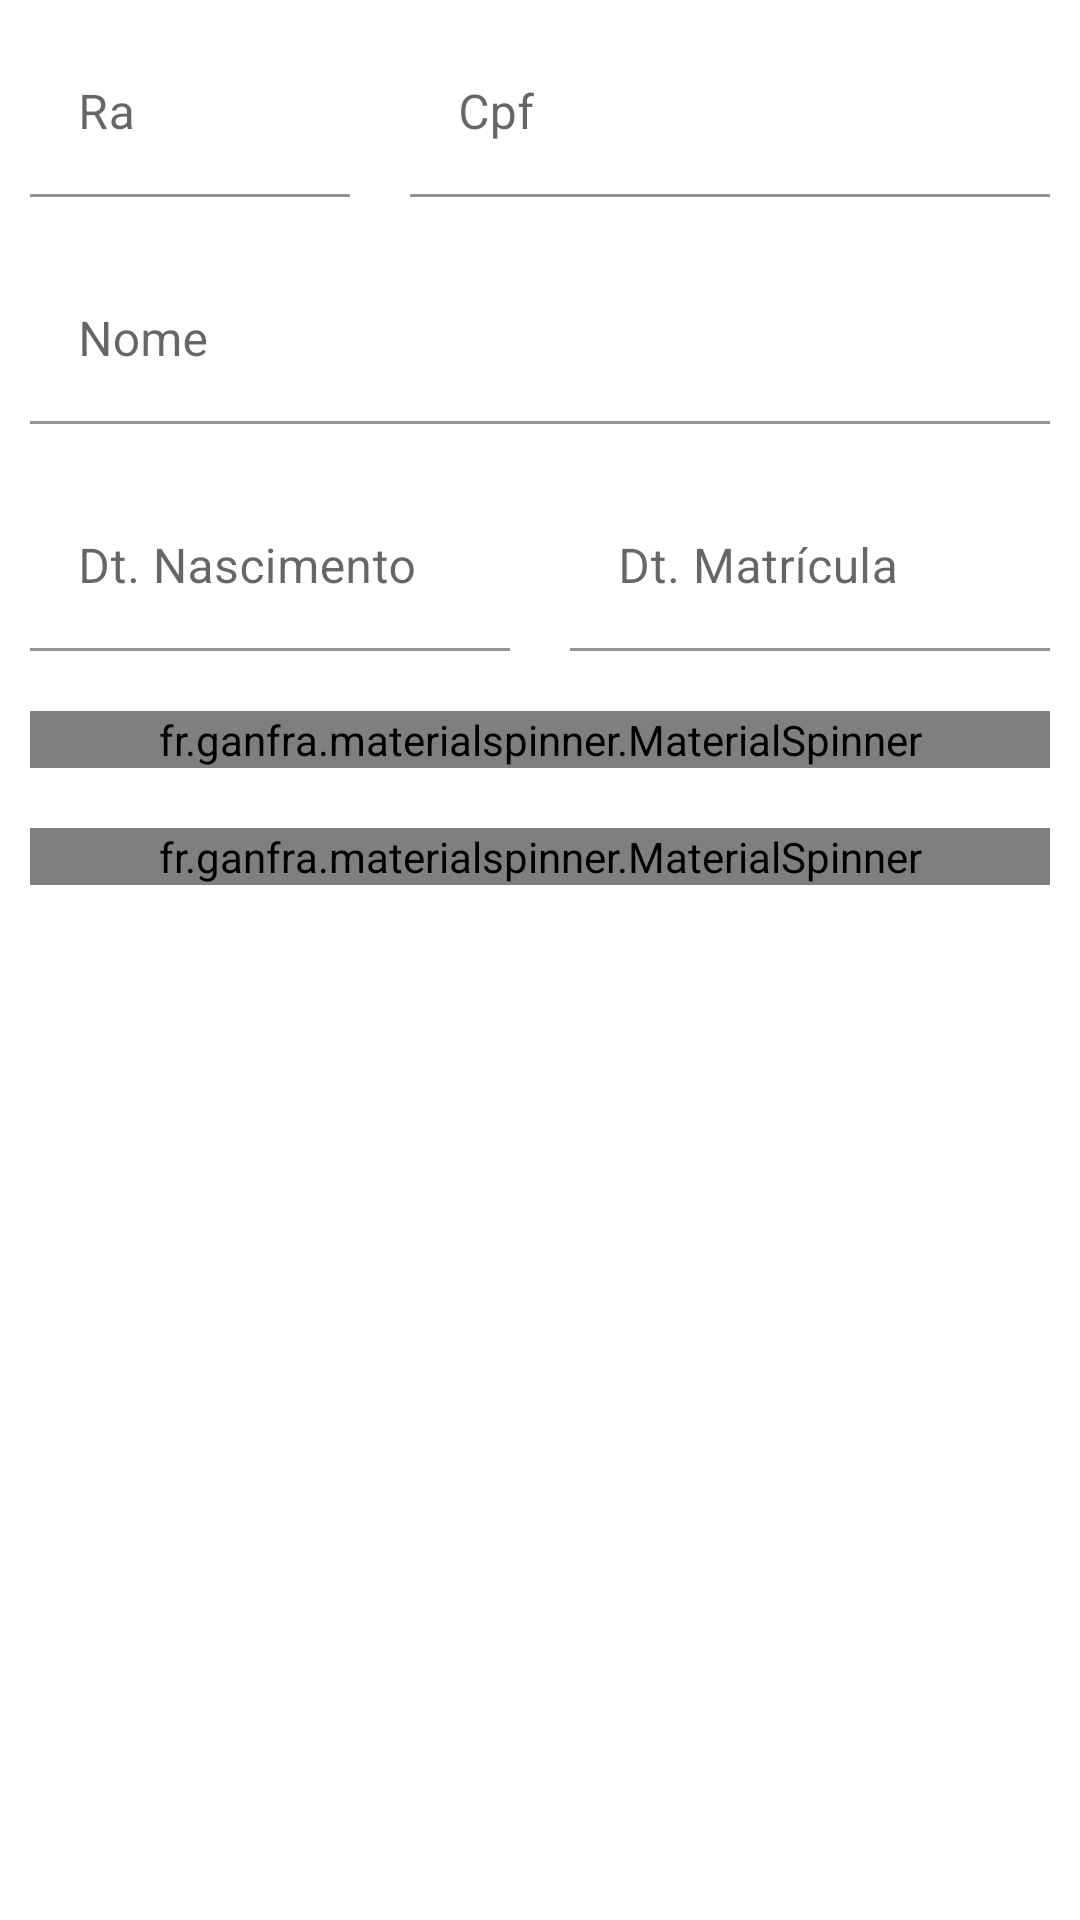

Produce the Android XML layout that renders to this screen, including the resource entries it uses.
<!-- AndroidManifest.xml: application theme Theme.AlunoOnline -->
<!-- res/layout/activity_cadastro_aluno.xml -->
<?xml version="1.0" encoding="utf-8"?>
<LinearLayout xmlns:android="http://schemas.android.com/apk/res/android"
    xmlns:app="http://schemas.android.com/apk/res-auto"
    xmlns:tools="http://schemas.android.com/tools"
    android:id="@+id/lnCadastroAlunos"
    android:layout_width="match_parent"
    android:layout_height="match_parent"
    android:orientation="vertical"
    tools:context=".activity.aluno.CadastroAlunoActivity">

    <LinearLayout
        android:layout_width="match_parent"
        android:layout_height="wrap_content"
        android:orientation="horizontal">

        <com.google.android.material.textfield.TextInputLayout
            android:layout_width="0dp"
            android:layout_weight="1"
            android:layout_height="wrap_content"
            android:layout_margin="10dp"
            android:hint="@string/ra">

            <com.google.android.material.textfield.TextInputEditText
                android:id="@+id/edRaAluno"
                android:layout_width="match_parent"
                android:layout_height="wrap_content"
                android:backgroundTint="@color/white"
                android:inputType="number" />
        </com.google.android.material.textfield.TextInputLayout>

        <com.google.android.material.textfield.TextInputLayout
            android:layout_width="0dp"
            android:layout_weight="2"
            android:layout_height="wrap_content"
            android:layout_margin="10dp"
            android:hint="@string/cpf">

            <com.google.android.material.textfield.TextInputEditText
                android:id="@+id/edCpfAluno"
                android:layout_width="match_parent"
                android:layout_height="wrap_content"
                android:backgroundTint="@color/white"
                android:inputType="number" />
        </com.google.android.material.textfield.TextInputLayout>
    </LinearLayout>

    <com.google.android.material.textfield.TextInputLayout
        android:layout_width="match_parent"
        android:layout_height="wrap_content"
        android:layout_margin="10dp"
        android:hint="@string/nome">

        <com.google.android.material.textfield.TextInputEditText
            android:id="@+id/edNomeAluno"
            android:layout_width="match_parent"
            android:layout_height="wrap_content"
            android:backgroundTint="@color/white" />
    </com.google.android.material.textfield.TextInputLayout>

    <LinearLayout
        android:layout_width="match_parent"
        android:layout_height="wrap_content"
        android:orientation="horizontal">

        <com.google.android.material.textfield.TextInputLayout
            android:layout_width="0dp"
            android:layout_height="wrap_content"
            android:layout_margin="10dp"
            android:layout_weight="1"
            android:hint="@string/dtNasc">

            <com.google.android.material.textfield.TextInputEditText
                android:id="@+id/edDtNascAluno"
                android:layout_width="match_parent"
                android:layout_height="wrap_content"
                android:backgroundTint="@color/white"
                android:onClick="selecionarData" />
        </com.google.android.material.textfield.TextInputLayout>

        <com.google.android.material.textfield.TextInputLayout
            android:layout_width="0dp"
            android:layout_height="wrap_content"
            android:layout_margin="10dp"
            android:layout_weight="1"
            android:hint="@string/dtMatricula">

            <com.google.android.material.textfield.TextInputEditText
                android:id="@+id/edDtMatAluno"
                android:layout_width="match_parent"
                android:layout_height="wrap_content"
                android:backgroundTint="@color/white"
                android:onClick="selecionarData" />

        </com.google.android.material.textfield.TextInputLayout>

    </LinearLayout>

    <fr.ganfra.materialspinner.MaterialSpinner
        android:id="@+id/spCurso"
        android:layout_width="match_parent"
        android:layout_height="wrap_content"
        android:layout_margin="10dp"
        app:ms_arrowColor="?attr/colorPrimary"
        app:ms_floatingLabelText="@string/curso"
        app:ms_hint="@string/selecioneCurso"
        app:ms_multiline="false" />

    <fr.ganfra.materialspinner.MaterialSpinner
        android:layout_width="match_parent"
        android:layout_height="wrap_content"
        android:id="@+id/spPeriodo"
        app:ms_arrowColor="?attr/colorPrimary"
        app:ms_floatingLabelText="@string/periodo"
        app:ms_hint="@string/selecionePeriodo"
        app:ms_multiline="false"
        android:layout_margin="10dp"/>

</LinearLayout>
<!-- resources referenced by this layout -->
<resources>
  <string name="cpf">Cpf</string>
  <string name="curso">Curso</string>
  <string name="dtMatricula">Dt. Matrícula</string>
  <string name="dtNasc">Dt. Nascimento</string>
  <string name="nome">Nome</string>
  <string name="periodo">Periodo</string>
  <string name="ra">Ra</string>
  <string name="selecioneCurso">Selecione o Curso</string>
  <string name="selecionePeriodo">Selecione o Periodo</string>
  <style name="Theme.AlunoOnline" parent="Theme.MaterialComponents.DayNight.DarkActionBar">
          
          <item name="colorPrimary">@color/purple_500</item>
          <item name="colorPrimaryVariant">@color/purple_700</item>
          <item name="colorOnPrimary">@color/white</item>
          
          <item name="colorSecondary">@color/teal_200</item>
          <item name="colorSecondaryVariant">@color/teal_700</item>
          <item name="colorOnSecondary">@color/black</item>
          
          <item name="android:statusBarColor" tools:targetApi="l">?attr/colorPrimaryVariant</item>
          
      </style>
  <!-- not gathered from this repository: default colours our renderer supplied (Android Studio template values) -->
  <color name="purple_500">#FF6200EE</color>
  <color name="purple_700">#FF3700B3</color>
  <color name="teal_200">#FF03DAC5</color>
  <color name="teal_700">#FF018786</color>
  <color name="black">#FF000000</color>
  <color name="white">#FFFFFFFF</color>
</resources>
